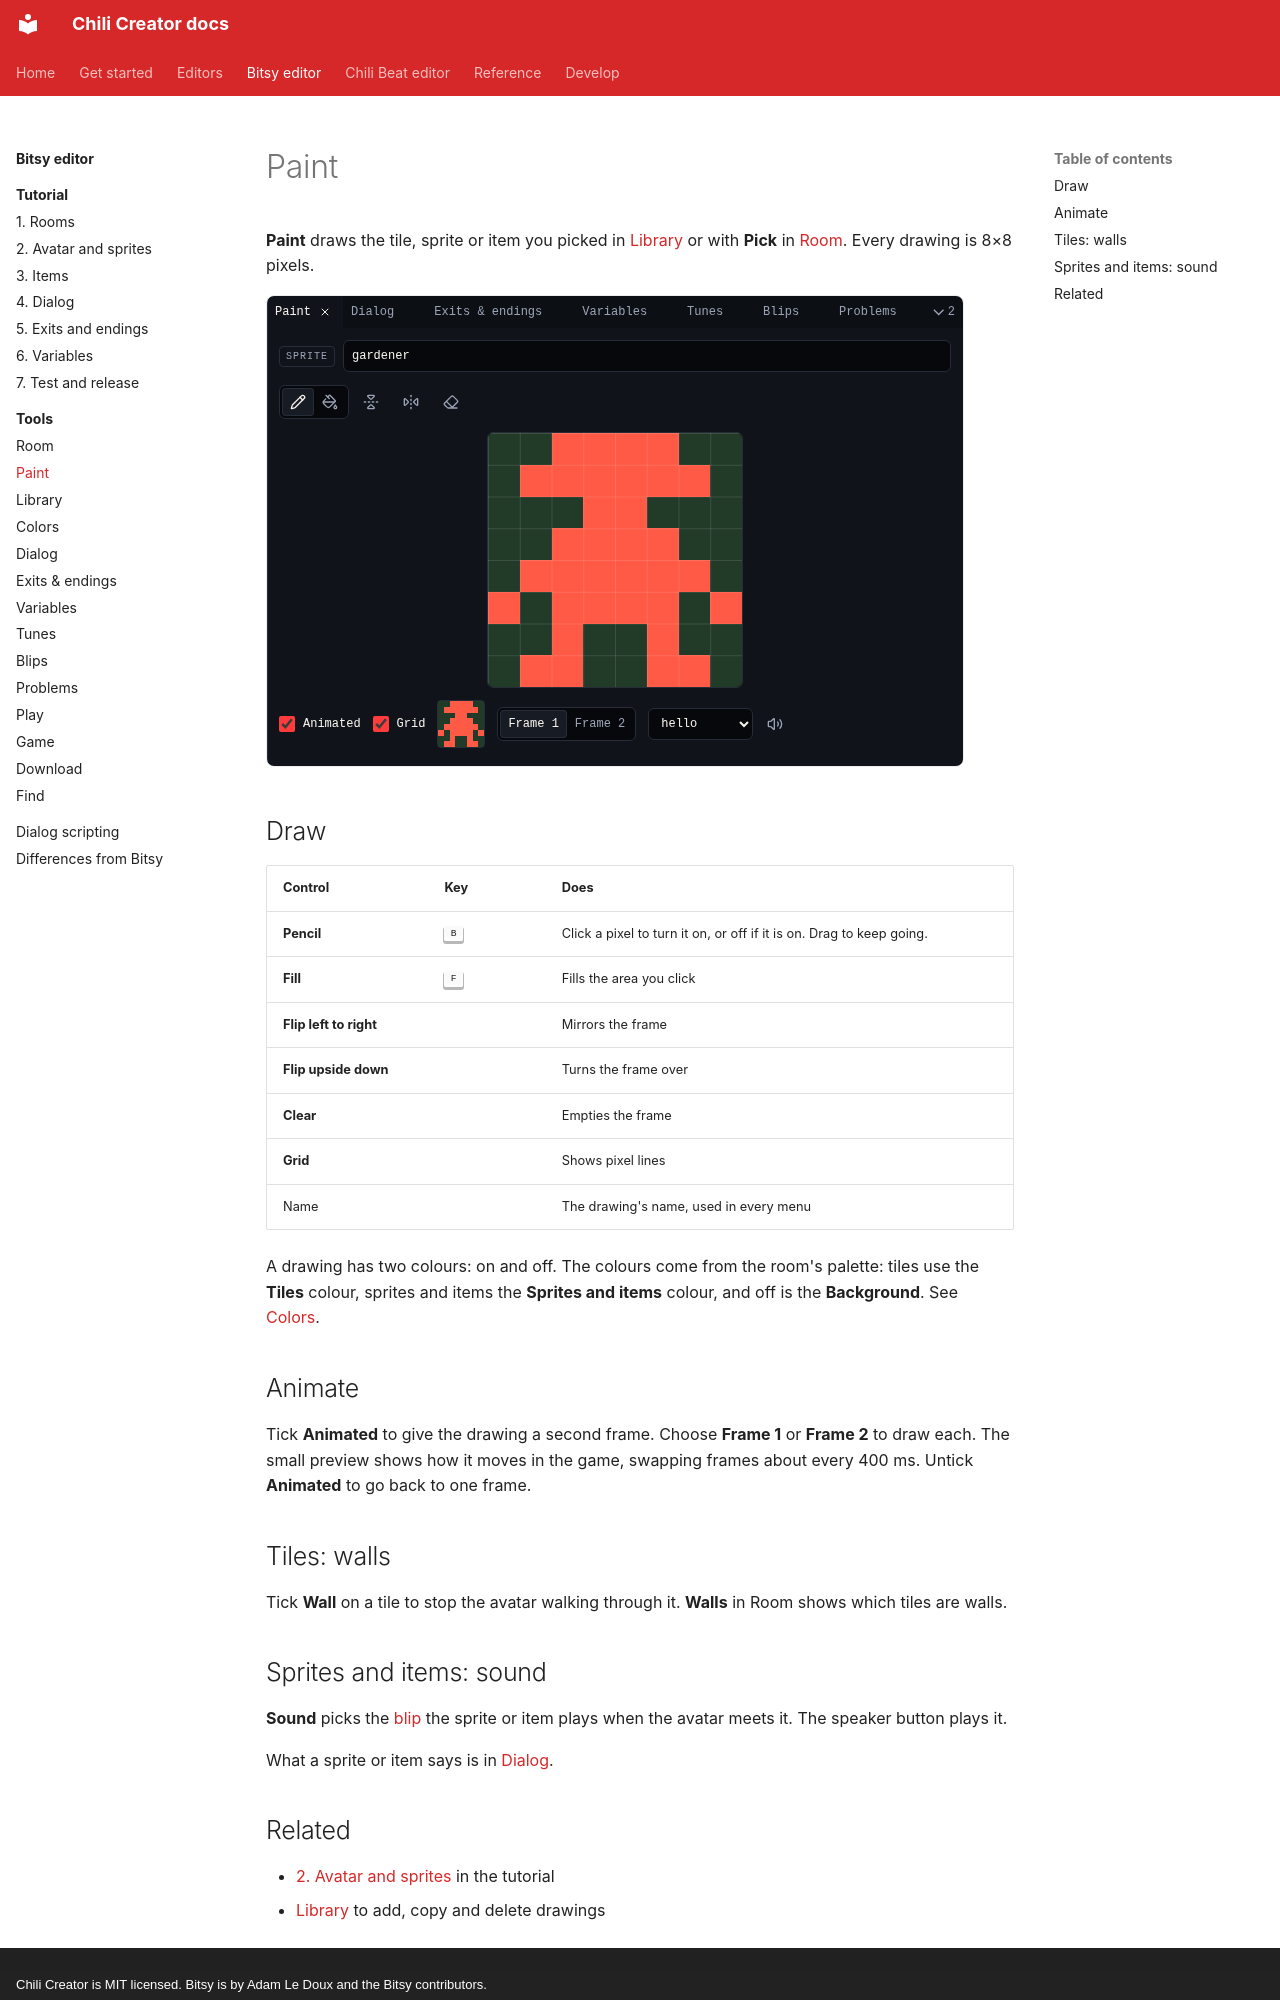

repository: chili-chip/chili-creator · page: editors/bitsy/tools/paint/index.html · generator: mkdocs · copyright: Chili Creator is MIT licensed. Bitsy is by Adam Le Doux and the Bitsy contributors.

---
title: Paint
description: The Paint tool. Draw an 8×8 tile, sprite or item, animate it with a second frame, make tiles walls, and give sprites and items a sound.
---

# Paint

**Paint** draws the tile, sprite or item you picked in [Library](library.md) or with **Pick** in [Room](room.md). Every drawing is 8×8 pixels.

![Paint: the gardener sprite, the Pencil and Fill tools, flip and clear buttons, Animated, Grid, the preview, Frame 1 and Frame 2, and the hello sound](../../../assets/screenshots/tool-paint.png){ .shot }

## Draw

| Control | Key | Does |
|---|---|---|
| **Pencil** | ++b++ | Click a pixel to turn it on, or off if it is on. Drag to keep going. |
| **Fill** | ++f++ | Fills the area you click |
| **Flip left to right** | | Mirrors the frame |
| **Flip upside down** | | Turns the frame over |
| **Clear** | | Empties the frame |
| **Grid** | | Shows pixel lines |
| Name | | The drawing's name, used in every menu |

A drawing has two colours: on and off. The colours come from the room's palette: tiles use the **Tiles** colour, sprites and items the **Sprites and items** colour, and off is the **Background**. See [Colors](colors.md).

## Animate

Tick **Animated** to give the drawing a second frame. Choose **Frame 1** or **Frame 2** to draw each. The small preview shows how it moves in the game, swapping frames about every 400 ms. Untick **Animated** to go back to one frame.

## Tiles: walls

Tick **Wall** on a tile to stop the avatar walking through it. **Walls** in Room shows which tiles are walls.

## Sprites and items: sound

**Sound** picks the [blip](blips.md) the sprite or item plays when the avatar meets it. The speaker button plays it.

What a sprite or item says is in [Dialog](dialog.md).
